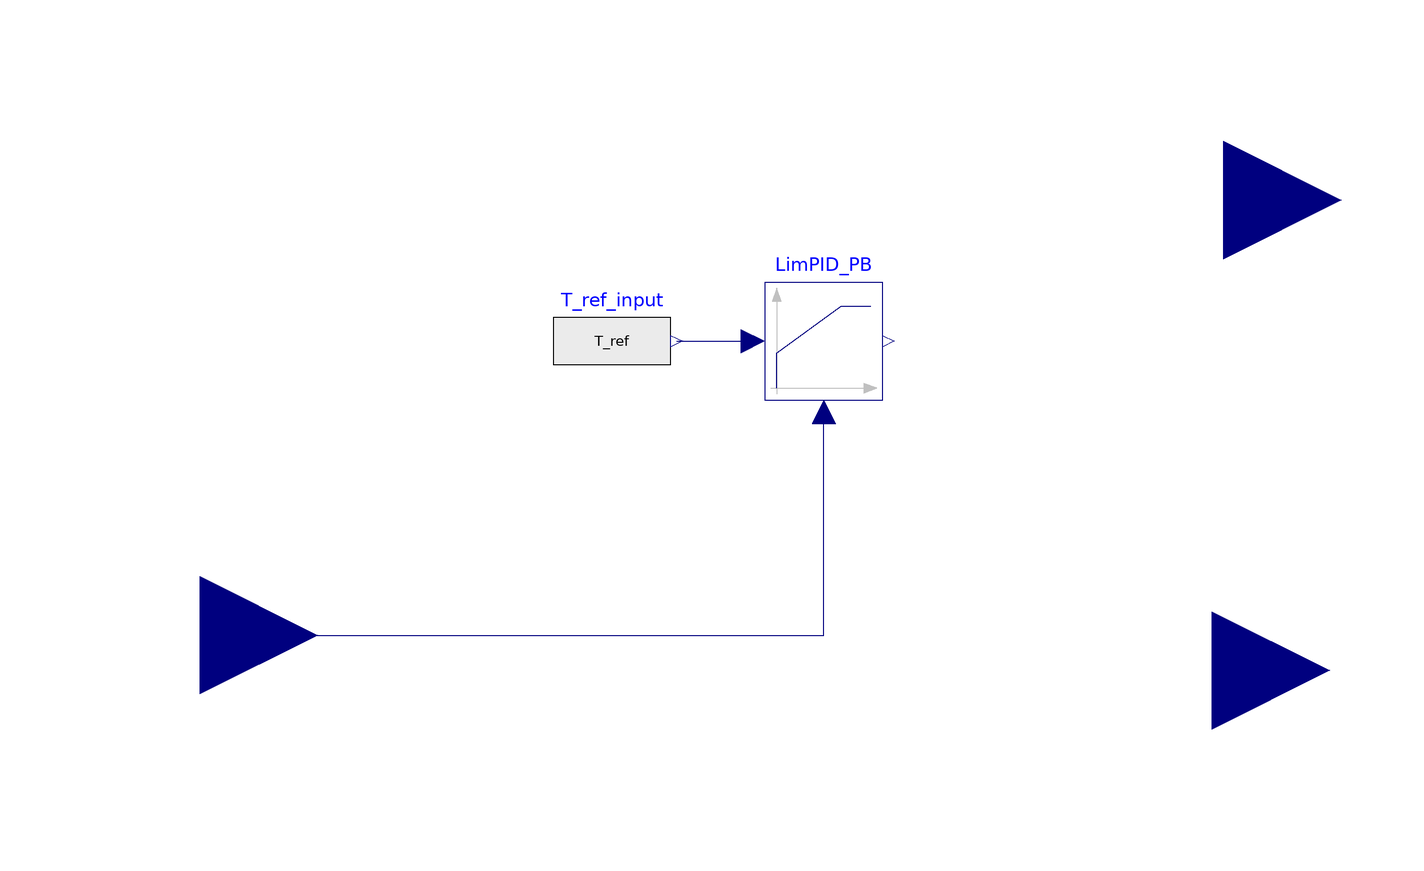

The Modelica model whose source follows is shown above as a component diagram (icons at their Placement, wires along their Line points).

model TestPBMasterControl_3_VIC
  extends SolarTherm.Icons.Control;
  parameter SI.MassFlowRate m_flow_min = 0 "Mass flow rate when control off";
  parameter SI.MassFlowRate m_flow_max = 700 "Maximum mass flow rate";
  parameter Real Kp = -10 "Proportional constant";
  parameter Real y_start = 300 "Initial value of output";
  parameter Real Ti = 100 "Integer constant";
  parameter Real Td = 10 "";
  parameter Real Nd = 10 "";
  parameter SI.Temperature T_ref = from_degC(400) "Setpoint of temperature";
  parameter Modelica.SIunits.MassFlowRate m_flow_on = 1400 "Constant mass flow rate on";
  parameter Modelica.SIunits.MassFlowRate m_flow_off = 0 "Constant mass flow rate off";
  parameter Real L_on = 90 "Level of start discharge";
  parameter Real L_off = 10 "Level of stop discharge";
  parameter Real L_df_on = 99 "Level of start defocus";
  parameter Real L_df_off = 96 "Level of stop defocus";
  parameter Real uMax, uMin;
  Real m_flow;
  Modelica.Blocks.Interfaces.RealInput m_flow_hot annotation(
    Placement(visible = true, transformation(extent = {{50, 50}, {90, 90}}, rotation = 0), iconTransformation(extent = {{86, 42}, {126, 82}}, rotation = 0)));
  Modelica.Blocks.Interfaces.RealInput m_flow_cold annotation(
    Placement(visible = true, transformation(extent = {{48, -30}, {88, 10}}, rotation = 0), iconTransformation(extent = {{84, -74}, {124, -34}}, rotation = 0)));
  //New variable
  //Modelica.Blocks.Interfaces.RealInput L_mea_tk2;
  Modelica.Blocks.Interfaces.RealInput T_mea annotation(
    Placement(visible = true, transformation(extent = {{-124, -24}, {-84, 16}}, rotation = 0), iconTransformation(extent = {{-124, -24}, {-84, 16}}, rotation = 0)));
  Modelica.Blocks.Continuous.LimPID LimPID_PB(Td = Td, Ti = Ti, controllerType = Modelica.Blocks.Types.SimpleController.PI, k = Kp, yMax = uMax, yMin = uMin) annotation(
    Placement(visible = true, transformation(origin = {2, 46}, extent = {{-10, -10}, {10, 10}}, rotation = 0)));
  Modelica.Blocks.Sources.RealExpression T_ref_input(y = T_ref) annotation(
    Placement(visible = true, transformation(extent = {{-44, 36}, {-24, 56}}, rotation = 0)));
equation
  connect(T_ref_input.y, LimPID_PB.u_s) annotation(
    Line(points = {{-23, 46}, {-10, 46}}, color = {0, 0, 127}));
  connect(T_mea, LimPID_PB.u_m) annotation(
    Line(points = {{-104, -4}, {2, -4}, {2, 34}}, color = {0, 0, 127}));
  
  LimPID_PB.y = m_flow;
  if m_flow >= 0 then
    m_flow_hot = 0;
    m_flow_cold = m_flow;
  else
    m_flow_hot = m_flow;
    m_flow_cold = 0;
  end if;
  annotation(
    uses(SolarTherm(version = "0.2"), Modelica(version = "3.2.3")));

end TestPBMasterControl_3_VIC;